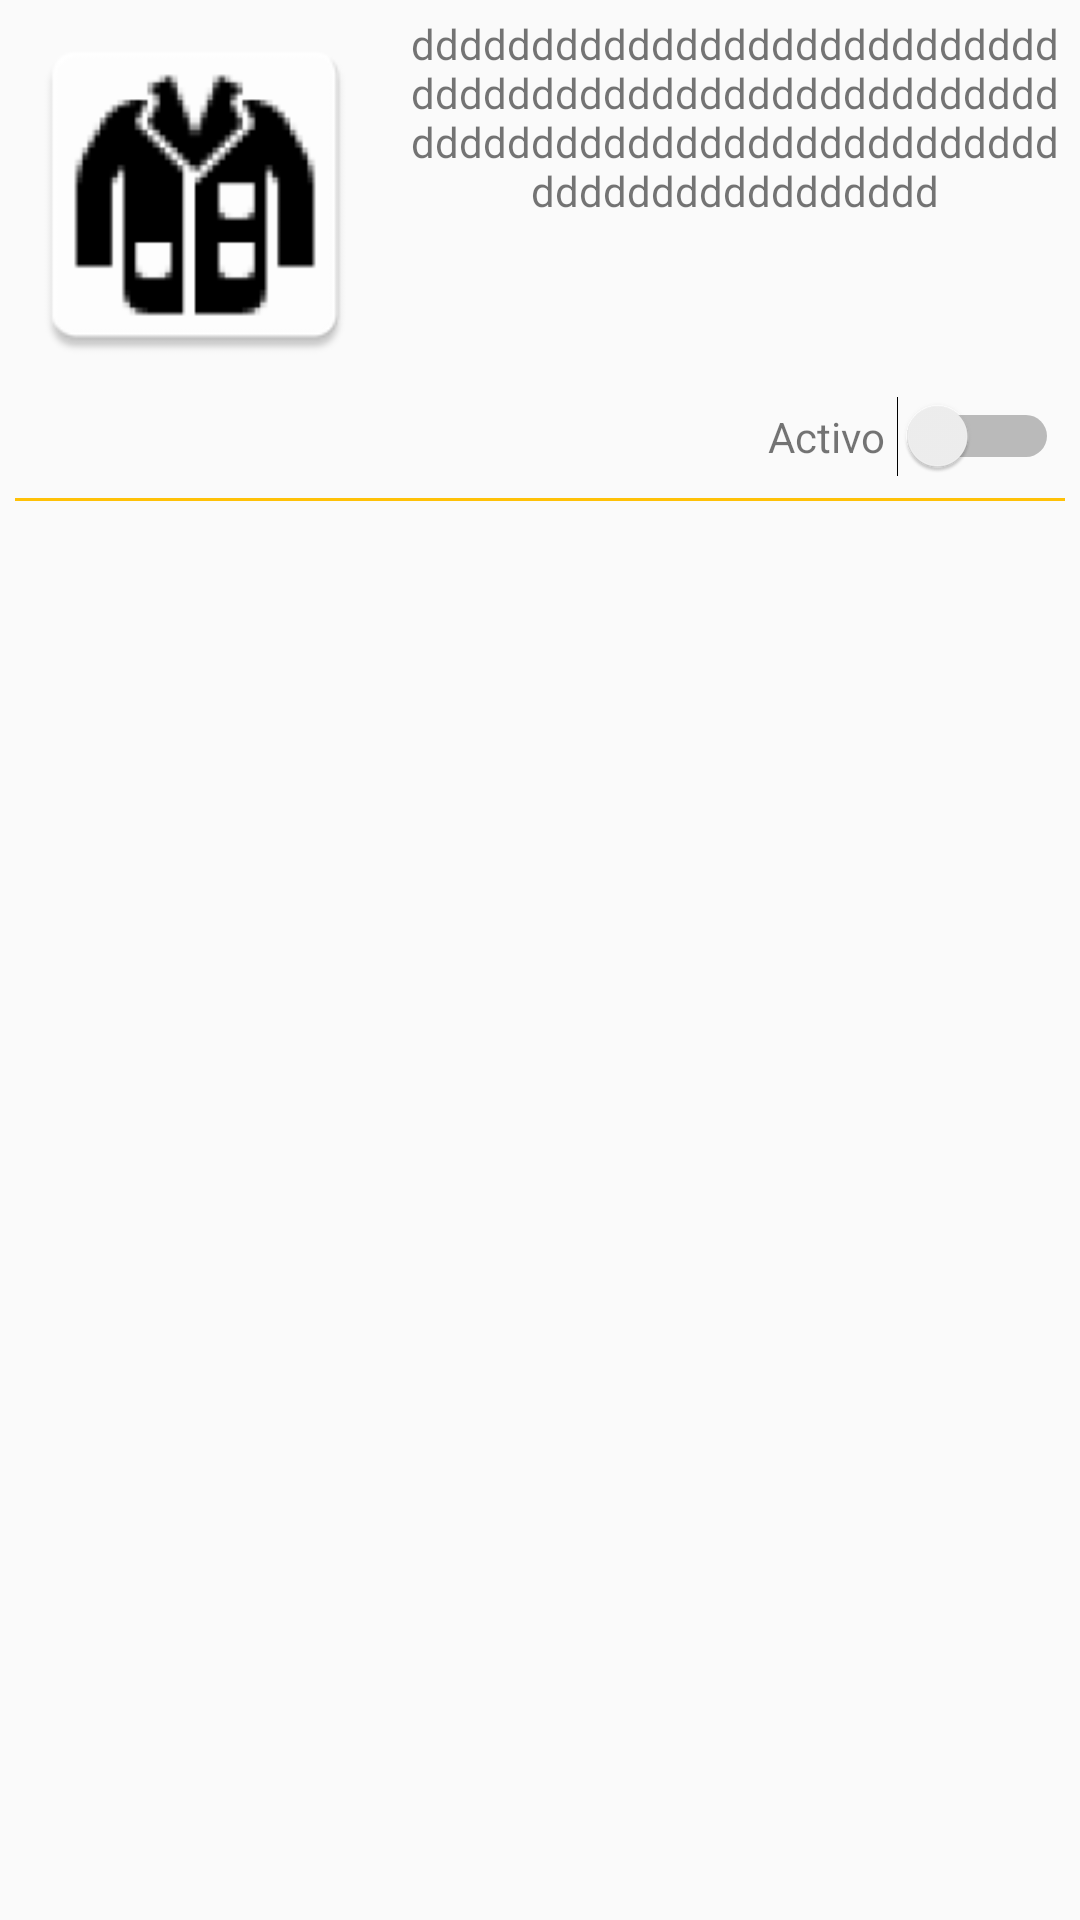

Layout XML and referenced resources for this Android screen:
<!-- AndroidManifest.xml: application theme AppTheme -->
<!-- res/layout/recycler_item_edit.xml -->
<?xml version="1.0" encoding="utf-8"?>
<LinearLayout xmlns:android="http://schemas.android.com/apk/res/android"
    android:id="@+id/linearConteiner"
    android:layout_width="match_parent"
    android:layout_height="wrap_content"
    android:orientation="vertical">

    <LinearLayout
        android:layout_width="match_parent"
        android:layout_height="wrap_content"
        android:orientation="horizontal">

        <ImageView
            android:id="@+id/imageViewClothes"
            android:layout_width="120dp"
            android:layout_height="120dp"
            android:layout_margin="5dp"
            android:src="@mipmap/ic_imge_clothes" />

        <TextView
            android:id="@+id/textViewDescription"
            android:layout_width="match_parent"
            android:layout_height="wrap_content"
            android:layout_margin="5dp"
            android:gravity="center"
            android:text="dddddddddddddddddddddddddddddddddddddddddddddddddddddddddddddddddddddddddddddddddddddddddddddddddd" />
    </LinearLayout>

    <LinearLayout
        android:layout_width="match_parent"
        android:layout_height="wrap_content"
        android:layout_marginRight="5dp"
        android:gravity="right"
        android:orientation="horizontal">

        <TextView
            android:layout_width="wrap_content"
            android:layout_height="wrap_content"
            android:layout_margin="2dp"
            android:text="Activo" />

        <Switch
            android:id="@+id/switchActive"
            android:layout_width="wrap_content"
            android:layout_height="wrap_content"
            android:layout_margin="2dp" />
    </LinearLayout>

    <View
        android:layout_width="match_parent"
        android:layout_height="1dp"
        android:layout_margin="5dp"
        android:background="@color/colorPrimary" />
</LinearLayout>
<!-- resources referenced by this layout -->
<resources>
  <color name="colorPrimary">#FFC107</color>
  <!-- mipmap ic_imge_clothes: png bitmap (mipmap-hdpi, 2205 bytes) -->
  <style name="AppTheme" parent="Theme.AppCompat.Light.DarkActionBar">
          
          <item name="colorPrimary">@color/colorPrimary</item>
          <item name="colorPrimaryDark">@color/colorPrimaryDark</item>
          <item name="colorAccent">@color/colorAccent</item>
      </style>
  <color name="colorPrimaryDark">#FFA000</color>
  <color name="colorAccent">#795548</color>
</resources>
